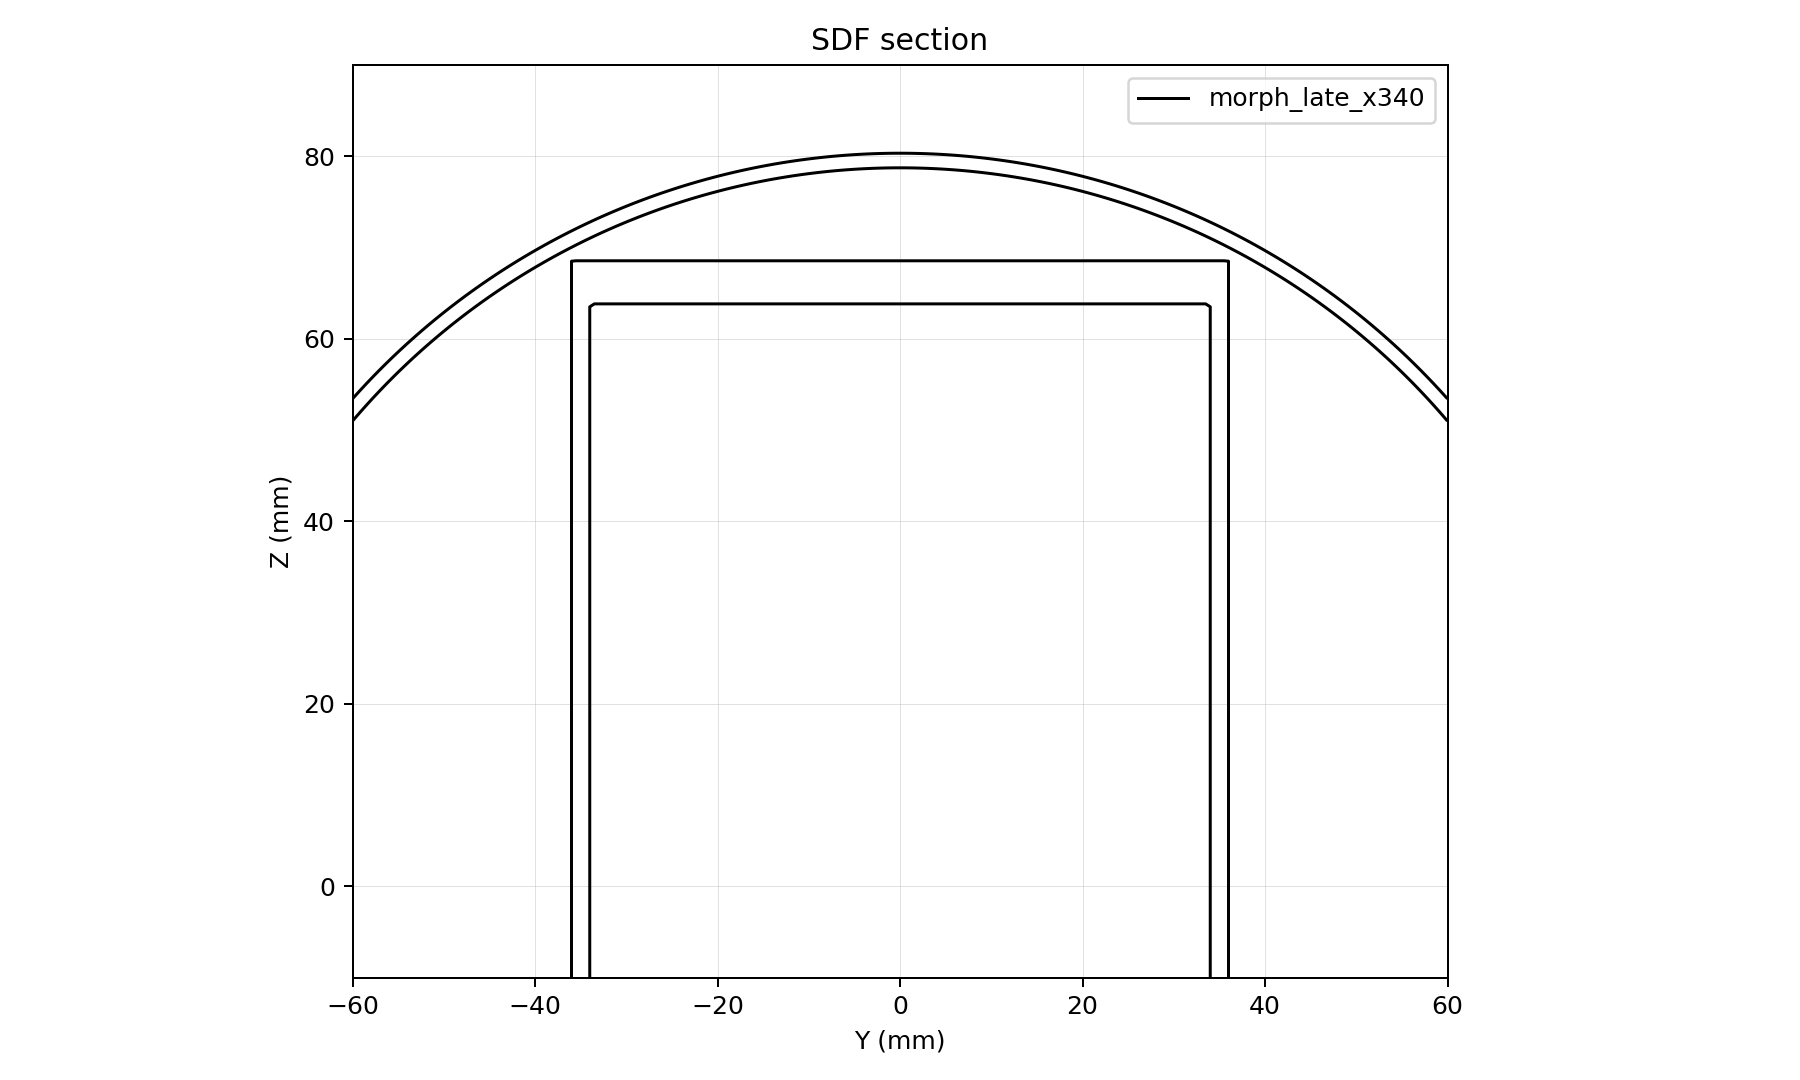

The table this chart was drawn from, first rows:
y, z, d
-60, -10, 17.9
-59.5, -10, 18.4
-59, -10, 18.89
-58.5, -10, 19.38
-58, -10, 19.88
-57.5, -10, 20.37
-57, -10, 20.86
-56.5, -10, 20.5
-56, -10, 20
-55.5, -10, 19.5
-55, -10, 19
-54.5, -10, 18.5
-54, -10, 18
-53.5, -10, 17.5
-53, -10, 17
-52.5, -10, 16.5
-52, -10, 16
-51.5, -10, 15.5
-51, -10, 15
-50.5, -10, 14.5
-50, -10, 14
-49.5, -10, 13.5
-49, -10, 13
-48.5, -10, 12.5
-48, -10, 12
-47.5, -10, 11.5
-47, -10, 11
-46.5, -10, 10.5
-46, -10, 10
-45.5, -10, 9.5
-45, -10, 9
-44.5, -10, 8.5
-44, -10, 8
-43.5, -10, 7.5
-43, -10, 7
-42.5, -10, 6.5
-42, -10, 6
-41.5, -10, 5.5
-41, -10, 5
-40.5, -10, 4.5
-40, -10, 4
-39.5, -10, 3.5
-39, -10, 3
-38.5, -10, 2.5
-38, -10, 2
-37.5, -10, 1.5
-37, -10, 1
-36.5, -10, 0.5
-36, -10, 0
-35.5, -10, -0.5
-35, -10, -1
-34.5, -10, -0.5
-34, -10, -0
-33.5, -10, 0.5
-33, -10, 1
-32.5, -10, 1.5
-32, -10, 2
-31.5, -10, 2.5
-31, -10, 3
-30.5, -10, 3.5
... 48,381 more rows
